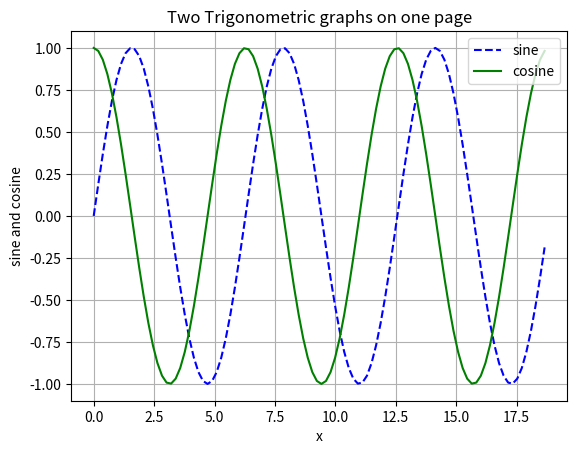

The script that saved this image:
#import numpy and matlibplots module
import numpy as np
import matplotlib.pyplot as plt

#generate array of x values from 0 to 6pi
xvalues = np.linspace(0, 6*np.pi, 100, endpoint=False)

#calculate y values for sine wave
ysin = np.sin(xvalues)
#calculatfor cosine wave y values 
ycos = np.cos(xvalues)

#plot x and y values for both functions 
#set dashed line for sine wave and solide line for cosine wave
plt.plot(xvalues, ysin, '--b', linewidth=1.5, label = 'sine')
plt.plot(xvalues, ycos, '-g',linewidth=1.5, label = 'cosine')
plt.grid()
plt.xlabel('x')
plt.ylabel('sine and cosine')
plt.title('Two Trigonometric graphs on one page')

#add legend
plt.legend( loc='upper right')
plt.show()

#leave comment here with your information
# [redacted]
#Date: 1 - 18 - 2016

